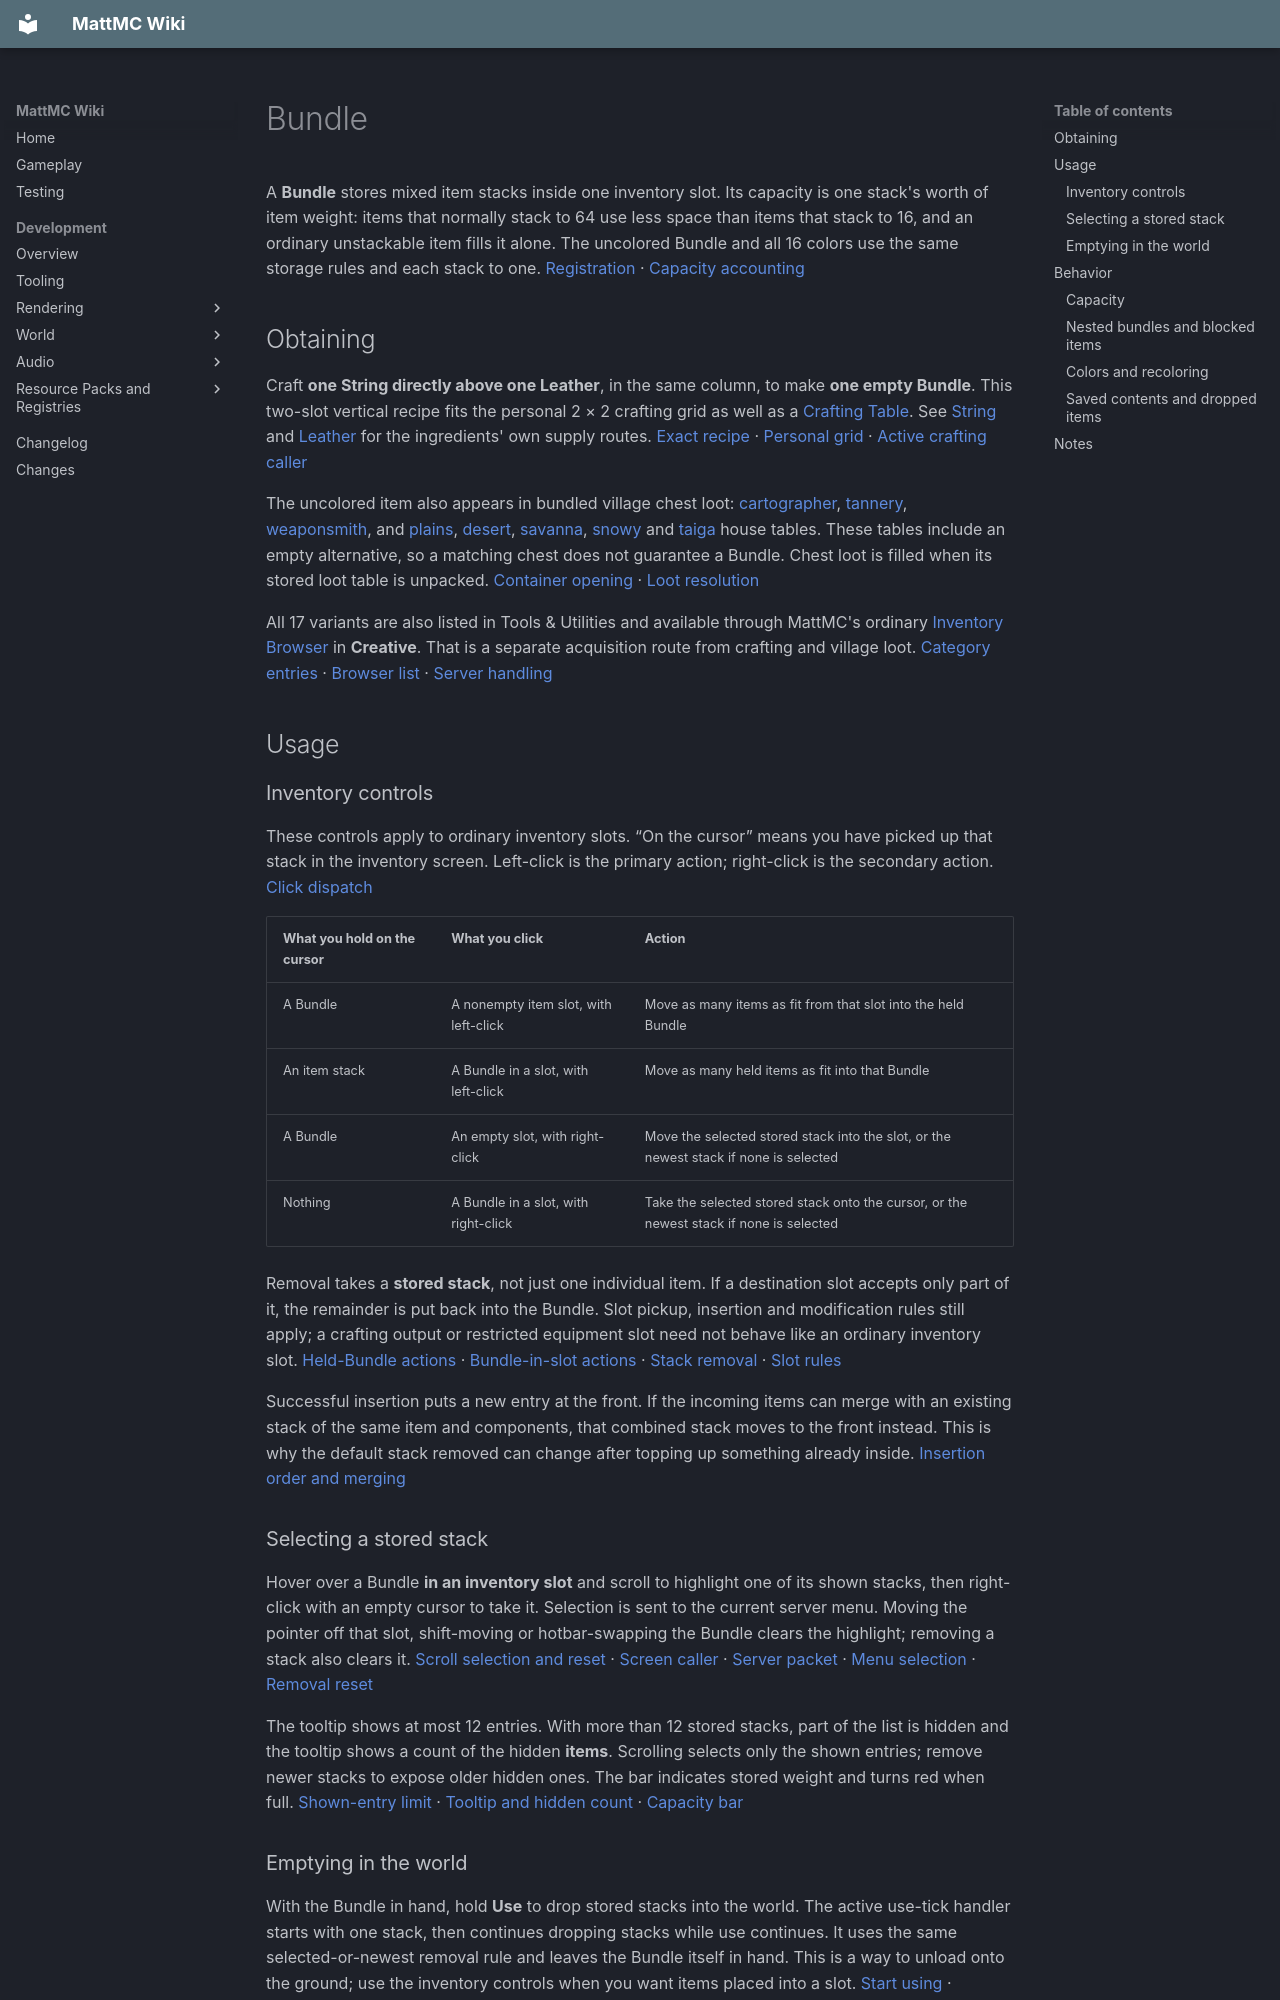

repository: HungLo2020/MattMC · page: gameplay/items/Bundle/index.html · generator: mkdocs

# Bundle

A **Bundle** stores mixed item stacks inside one inventory slot. Its capacity is one stack's worth of item weight: items that normally stack to 64 use less space than items that stack to 16, and an ordinary unstackable item fills it alone. The uncolored Bundle and all 16 colors use the same storage rules and each stack to one. [Registration][items] · [Capacity accounting][weight]

## Obtaining

Craft **one String directly above one Leather**, in the same column, to make **one empty Bundle**. This two-slot vertical recipe fits the personal 2 × 2 crafting grid as well as a [Crafting Table](../blocks/CraftingTable.md). See [String](String.md) and [Leather](Leather.md) for the ingredients' own supply routes. [Exact recipe][basic-recipe] · [Personal grid][personal-grid] · [Active crafting caller][personal-crafting]

The uncolored item also appears in bundled village chest loot: [cartographer][village_cartographer], [tannery][village_tannery], [weaponsmith][village_weaponsmith], and [plains][village_plains_house], [desert][village_desert_house], [savanna][village_savanna_house], [snowy][village_snowy_house] and [taiga][village_taiga_house] house tables. These tables include an empty alternative, so a matching chest does not guarantee a Bundle. Chest loot is filled when its stored loot table is unpacked. [Container opening][loot-menu] · [Loot resolution][loot-unpack]

All 17 variants are also listed in Tools & Utilities and available through MattMC's ordinary [Inventory Browser](../mechanics/InventoryBrowser.md) in **Creative**. That is a separate acquisition route from crafting and village loot. [Category entries][category] · [Browser list][browser] · [Server handling][browser-server]

## Usage

### Inventory controls

These controls apply to ordinary inventory slots. “On the cursor” means you have picked up that stack in the inventory screen. Left-click is the primary action; right-click is the secondary action. [Click dispatch][click-buttons]

| What you hold on the cursor | What you click | Action |
| --- | --- | --- |
| A Bundle | A nonempty item slot, with left-click | Move as many items as fit from that slot into the held Bundle |
| An item stack | A Bundle in a slot, with left-click | Move as many held items as fit into that Bundle |
| A Bundle | An empty slot, with right-click | Move the selected stored stack into the slot, or the newest stack if none is selected |
| Nothing | A Bundle in a slot, with right-click | Take the selected stored stack onto the cursor, or the newest stack if none is selected |

Removal takes a **stored stack**, not just one individual item. If a destination slot accepts only part of it, the remainder is put back into the Bundle. Slot pickup, insertion and modification rules still apply; a crafting output or restricted equipment slot need not behave like an ordinary inventory slot. [Held-Bundle actions][carried-bundle] · [Bundle-in-slot actions][resting-bundle] · [Stack removal][removal] · [Slot rules][slot-rules]

Successful insertion puts a new entry at the front. If the incoming items can merge with an existing stack of the same item and components, that combined stack moves to the front instead. This is why the default stack removed can change after topping up something already inside. [Insertion order and merging][insertion]

### Selecting a stored stack

Hover over a Bundle **in an inventory slot** and scroll to highlight one of its shown stacks, then right-click with an empty cursor to take it. Selection is sent to the current server menu. Moving the pointer off that slot, shift-moving or hotbar-swapping the Bundle clears the highlight; removing a stack also clears it. [Scroll selection and reset][scroll] · [Screen caller][scroll-caller] · [Server packet][selection-server] · [Menu selection][selection-menu] · [Removal reset][removal]

The tooltip shows at most 12 entries. With more than 12 stored stacks, part of the list is hidden and the tooltip shows a count of the hidden **items**. Scrolling selects only the shown entries; remove newer stacks to expose older hidden ones. The bar indicates stored weight and turns red when full. [Shown-entry limit][shown-count] · [Tooltip and hidden count][tooltip] · [Capacity bar][bars]

### Emptying in the world

With the Bundle in hand, hold **Use** to drop stored stacks into the world. The active use-tick handler starts with one stack, then continues dropping stacks while use continues. It uses the same selected-or-newest removal rule and leaves the Bundle itself in hand. This is a way to unload onto the ground; use the inventory controls when you want items placed into a slot. [Start using][use] · [Removal, drops and repeated use][drop-stack] · [Active tick caller][use-tick-caller]

## Behavior

### Capacity

Normal insertion stops at a total weight of **1**. For an ordinary item, each unit costs **1 divided by that stack's maximum stack size**. The number currently held in the incoming stack does not change its per-item cost. [Weight calculation][weight] · [Insertion limit][insertion]

| Ordinary item's maximum stack size | Space per item | Amount that fills an otherwise empty Bundle |
| --- | --- | --- |
| 64 | 1/64 | 64 items |
| 16 | 1/16 | 16 items |
| 1 | 1 | One item |

For example, 32 items with a maximum stack size of 64 plus eight items with a maximum stack size of 16 fill the Bundle. Different item types share that same allowance. A Beehive or Bee Nest item carrying bees has a special full-capacity cost of 1, regardless of its normal stack size. [Ordinary and bee-container weight][weight]

### Nested bundles and blocked items

You **can put a Bundle inside another Bundle**, but the inner Bundle costs its contents' weight **plus 1/16**. An empty inner Bundle therefore uses the space of four ordinary 64-stackable items; a full inner Bundle cannot fit. Nesting organizes items and consumes extra space. It does not increase the total allowance. To control which is the outer Bundle, hold that outer Bundle on the cursor and left-click the inner Bundle's slot: the cursor item's action runs first. [Nested overhead][nested-cost] · [Nested contents weight][weight] · [Click priority][click-priority] · [Held-Bundle insertion][carried-bundle]

**Shulker Boxes cannot go inside a Bundle**, even when empty or differently colored. The insertion gate checks container eligibility, and every Shulker Box block item rejects it. For portable storage with separate full-stack slots, see the [Shulker Box guide](../blocks/ShulkerBox.md). For placed storage, see [Chest](../blocks/Chest.md) and [Barrel](../blocks/Barrel.md). [Bundle gate][weight] · [Default eligibility][container-eligibility] · [Shulker exclusion][shulker-exclusion]

### Colors and recoloring

Combine **one Bundle and one target dye** in any two crafting-grid slots to produce that colored variant. The input tag includes the uncolored Bundle and all 16 colors. Recoloring copies the input's contents and other saved item components, including a custom name. An already matching colored Bundle does not produce a result from the same dye. Taking the output consumes one Bundle and one dye. [Accepted variants][bundles-tag] · [Matching and assembly][transmute] · [Output and unchanged-result check][transmute-result] · [Component copy][component-copy] · [Ingredient consumption][consume-inputs]

| Variant | Dye for its recipe |
| --- | --- |
| [White](WhiteBundle.md) | [White Dye](WhiteDye.md) · [Exact recipe][white-recipe] |
| [Orange](OrangeBundle.md) | [Orange Dye](OrangeDye.md) · [Exact recipe][orange-recipe] |
| [Magenta](MagentaBundle.md) | [Magenta Dye](MagentaDye.md) · [Exact recipe][magenta-recipe] |
| [Light Blue](LightBlueBundle.md) | [Light Blue Dye](LightBlueDye.md) · [Exact recipe][light_blue-recipe] |
| [Yellow](YellowBundle.md) | [Yellow Dye](YellowDye.md) · [Exact recipe][yellow-recipe] |
| [Lime](LimeBundle.md) | [Lime Dye](LimeDye.md) · [Exact recipe][lime-recipe] |
| [Pink](PinkBundle.md) | [Pink Dye](PinkDye.md) · [Exact recipe][pink-recipe] |
| [Gray](GrayBundle.md) | [Gray Dye](GrayDye.md) · [Exact recipe][gray-recipe] |
| [Light Gray](LightGrayBundle.md) | [Light Gray Dye](LightGrayDye.md) · [Exact recipe][light_gray-recipe] |
| [Cyan](CyanBundle.md) | [Cyan Dye](CyanDye.md) · [Exact recipe][cyan-recipe] |
| [Purple](PurpleBundle.md) | [Purple Dye](PurpleDye.md) · [Exact recipe][purple-recipe] |
| [Blue](BlueBundle.md) | [Blue Dye](BlueDye.md) · [Exact recipe][blue-recipe] |
| [Brown](BrownBundle.md) | [Brown Dye](BrownDye.md) · [Exact recipe][brown-recipe] |
| [Green](GreenBundle.md) | [Green Dye](GreenDye.md) · [Exact recipe][green-recipe] |
| [Red](RedBundle.md) | [Red Dye](RedDye.md) · [Exact recipe][red-recipe] |
| [Black](BlackBundle.md) | [Black Dye](BlackDye.md) · [Exact recipe][black-recipe] |

[Brown Bundle](BrownBundle.md) and the uncolored `minecraft:bundle` are distinct items. The current cauldron interactions do not register a Bundle-washing action; use dye recipes to change between colors. [Item registrations][items] · [Cauldron dispatch][cauldron]
